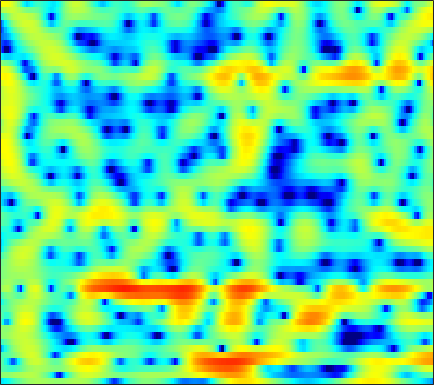

The table this chart was drawn from, first rows:
-6.1584, -5.9497, -5.4568, -4.8359, -4.2558, -3.4386, -2.6455, -2.0592, -1.3497, -0.6879, -0.14109, 0.216, 0.64813, 0.98572, 1.1766, 1.3564, 1.4666, 1.518, 1.5117, 1.4342, 1.3328, 1.2376, 1.0599, 0.9106
0.3582, 0.4151, 0.5151, 0.6426, 0.7563, 0.9401, 1.142, 1.299, 1.52, 1.728, 1.905, 2.023, 2.126, 2.16, 2.137, 2.028, 1.806, 1.562, 1.091, 0.4539, -0.388, -1.19, -2.567, -4.397
-1.438, -1.793, -2.312, -2.758, -2.992, -3.114, -2.938, -2.617, -2.013, -1.301, -0.5741, -0.07077, 0.5265, 1.016, 1.278, 1.545, 1.681, 1.697, 1.614, 1.435, 1.178, 0.9625, 0.6316, 0.3127
-1.324, -2.259, -3.909, -6.219, -8.524, -12.09, -12.01, -9.117, -5.453, -2.757, -0.7772, 0.3482, 1.494, 2.275, 2.683, 2.982, 3.062, 2.962, 2.625, 2.115, 1.456, 0.8842, 0.07603, -0.7025
-2.172, -2.011, -1.73, -1.409, -1.142, -0.7198, -0.1774, 0.2868, 0.9684, 1.653, 2.277, 2.691, 3.1, 3.354, 3.411, 3.295, 2.941, 2.518, 1.711, 0.5953, -0.8797, -2.292, -4.703, -8
-9.135, -6.67, -4.271, -2.481, -1.412, -0.245, 0.701, 1.288, 1.937, 2.449, 2.825, 3.023, 3.148, 3.154, 3.057, 2.785, 2.348, 1.94, 1.239, 0.3947, -0.5667, -1.35, -2.424, -3.469
-3.029, -2.332, -1.379, -0.4748, 0.1577, 0.9098, 1.546, 1.94, 2.373, 2.679, 2.866, 2.937, 2.913, 2.755, 2.544, 2.158, 1.652, 1.203, 0.4854, -0.3091, -1.198, -1.906, -2.892, -3.935
0.325, 0.489, 0.7874, 1.122, 1.397, 1.754, 2.104, 2.338, 2.584, 2.767, 2.828, 2.8, 2.62, 2.313, 1.992, 1.429, 0.7356, 0.1158, -0.8054, -1.837, -2.961, -3.827, -5.012, -6.163
0.8965, 0.6381, 0.473, 0.5493, 0.811, 1.316, 1.922, 2.376, 2.9, 3.283, 3.482, 3.507, 3.365, 3.001, 2.569, 1.802, 0.7762, -0.1549, -1.604, -3.298, -5.164, -6.713, -8.903, -11.12
-2.042, -4.581, -8.72, -9.242, -6.12, -2.356, 0.3519, 1.823, 3.275, 4.255, 4.838, 5.031, 4.998, 4.646, 4.165, 3.208, 1.902, 0.6513, -1.38, -3.968, -7.189, -10.18, -14.73, -19.44
-1.468, -2.408, -3.266, -3.153, -2.419, -0.9368, 0.6182, 1.647, 2.77, 3.576, 4.102, 4.303, 4.325, 4.044, 3.64, 2.852, 1.765, 0.7237, -0.9946, -3.101, -5.604, -7.647, -10.32, -12.12
-2.409, -2.099, -1.616, -1.06, -0.5726, 0.1043, 0.7791, 1.25, 1.823, 2.286, 2.627, 2.776, 2.834, 2.717, 2.523, 2.09, 1.489, 0.9286, 0.0759, -0.8418, -1.788, -2.467, -3.254, -3.836
-4.904, -3.601, -2.297, -1.355, -0.796, -0.2281, 0.2299, 0.5206, 0.8777, 1.23, 1.56, 1.777, 2.029, 2.198, 2.235, 2.152, 1.91, 1.643, 1.186, 0.6214, 0.02298, -0.4365, -0.9923, -1.502
-2.393, -1.474, -0.5759, -0.08234, 0.02853, -0.1689, -0.6755, -1.146, -1.639, -1.555, -0.7621, 0.1174, 1.282, 2.216, 2.703, 3.054, 3.071, 2.878, 2.347, 1.562, 0.6063, -0.1773, -1.118, -1.803
0.7506, 1.425, 1.924, 1.95, 1.613, 0.5722, -1.423, -3.87, -9.783, -14.28, -5.897, -2.243, 0.8001, 2.63, 3.461, 4.036, 4.045, 3.692, 2.739, 1.172, -1.236, -3.794, -9.027, -14.93
0.06356, 0.5978, 1.06, 1.233, 1.179, 0.8994, 0.4531, 0.0835, -0.2722, -0.2787, 0.1233, 0.6056, 1.29, 1.85, 2.125, 2.235, 2.029, 1.659, 0.8799, -0.2371, -1.647, -2.824, -4.248, -4.992
-0.1914, 0.1269, 0.4837, 0.7519, 0.8941, 1.017, 1.087, 1.115, 1.158, 1.211, 1.282, 1.337, 1.38, 1.369, 1.304, 1.109, 0.7948, 0.4807, -0.03387, -0.6278, -1.239, -1.675, -2.166, -2.502
-0.1719, 0.1095, 0.4761, 0.8168, 1.05, 1.321, 1.54, 1.669, 1.793, 1.859, 1.863, 1.825, 1.709, 1.506, 1.295, 0.9368, 0.493, 0.1087, -0.4537, -1.037, -1.61, -2.007, -2.461, -2.796
-0.7327, -0.3049, 0.2693, 0.823, 1.206, 1.659, 2.036, 2.263, 2.483, 2.606, 2.626, 2.565, 2.383, 2.072, 1.75, 1.202, 0.5104, -0.09729, -1.011, -2.011, -3.024, -3.722, -4.469, -4.9
-2.697, -1.806, -0.6826, 0.3143, 0.9721, 1.723, 2.329, 2.696, 3.066, 3.301, 3.399, 3.377, 3.211, 2.879, 2.507, 1.82, 0.8842, -0.009435, -1.514, -3.475, -6.022, -8.388, -11.72, -12.66
-6.171, -4.386, -2.501, -1.026, -0.1253, 0.8586, 1.638, 2.111, 2.614, 2.984, 3.224, 3.318, 3.317, 3.151, 2.906, 2.392, 1.633, 0.8733, -0.4495, -2.173, -4.383, -6.329, -8.806, -9.46
-6.874, -5.47, -3.908, -2.679, -1.943, -1.143, -0.4998, -0.09016, 0.4175, 0.8939, 1.342, 1.645, 1.981, 2.203, 2.279, 2.244, 2.044, 1.779, 1.295, 0.6833, 0.008645, -0.4727, -0.989, -1.284
-5.921, -5.126, -4.333, -3.872, -3.72, -3.745, -3.888, -3.937, -3.741, -3.11, -2.152, -1.352, -0.3302, 0.5513, 1.087, 1.637, 2.01, 2.193, 2.33, 2.355, 2.303, 2.222, 2.068, 1.869
-4.105, -3.706, -3.599, -3.995, -4.688, -6.3, -9.076, -12.33, -17.05, -12.42, -7.542, -5.058, -2.739, -1.139, -0.2418, 0.6741, 1.382, 1.838, 2.367, 2.842, 3.235, 3.454, 3.616, 3.597
-1.734, -1.792, -2.104, -2.722, -3.412, -4.644, -6.139, -7.224, -7.955, -7.203, -5.632, -4.484, -3.276, -2.529, -2.219, -2.012, -1.754, -1.361, -0.4597, 0.7267, 1.926, 2.712, 3.521, 4.011
-1.212, -1.527, -1.982, -2.469, -2.821, -3.211, -3.489, -3.583, -3.54, -3.35, -3.125, -3.053, -3.232, -3.937, -5.031, -7.681, -12.82, -16.67, -9.615, -4.261, -0.9427, 0.8023, 2.449, 3.526
-3.312, -3.912, -4.818, -5.677, -6.123, -6.228, -5.725, -5.086, -4.121, -3.268, -2.639, -2.352, -2.296, -2.633, -3.145, -4.072, -4.878, -4.888, -3.731, -1.853, -0.004038, 1.181, 2.427, 3.303
-6.44, -7.274, -9.253, -12.86, -17.79, -21.59, -12.84, -9.088, -5.858, -3.714, -2.258, -1.491, -0.7943, -0.3848, -0.1952, -0.02705, 0.1602, 0.3604, 0.7512, 1.256, 1.816, 2.217, 2.682, 3.018
-6.647, -6.553, -6.917, -7.631, -8.049, -7.793, -6.411, -5.041, -3.243, -1.726, -0.5494, 0.1244, 0.8032, 1.257, 1.485, 1.672, 1.774, 1.81, 1.836, 1.844, 1.852, 1.845, 1.836, 1.809
-3.519, -2.961, -2.41, -1.973, -1.653, -1.166, -0.575, -0.09072, 0.5523, 1.136, 1.615, 1.887, 2.116, 2.203, 2.169, 2.012, 1.725, 1.444, 0.9869, 0.4609, -0.08804, -0.4745, -0.893, -1.16
-0.2673, 0.2385, 0.8348, 1.35, 1.68, 2.053, 2.346, 2.523, 2.685, 2.754, 2.722, 2.628, 2.396, 2.044, 1.698, 1.113, 0.3646, -0.3235, -1.443, -2.823, -4.469, -5.787, -7.339, -7.959
1.429, 1.991, 2.626, 3.106, 3.364, 3.571, 3.617, 3.548, 3.331, 2.974, 2.485, 2.041, 1.38, 0.6457, 0.06424, -0.7748, -1.717, -2.55, -3.932, -5.798, -8.472, -11.43, -18.24, -23.48
2.187, 2.936, 3.683, 4.155, 4.34, 4.372, 4.162, 3.845, 3.203, 2.321, 1.218, 0.2678, -1.085, -2.398, -3.236, -4.026, -4.497, -4.755, -5.151, -5.75, -6.574, -7.248, -8.015, -8.287
3.079, 3.848, 4.542, 4.907, 4.974, 4.799, 4.318, 3.756, 2.704, 1.264, -0.6321, -2.439, -5.54, -9.701, -13.05, -13.3, -10.08, -8.15, -6.475, -5.501, -5.019, -4.863, -4.817, -4.866
4.153, 4.608, 4.98, 5.078, 4.973, 4.585, 3.913, 3.218, 2.036, 0.5362, -1.329, -2.998, -5.616, -8.502, -10.29, -10.55, -8.832, -7.409, -5.886, -4.834, -4.207, -3.992, -3.983, -4.273
4.827, 4.987, 5.042, 4.883, 4.613, 4.044, 3.236, 2.48, 1.295, -0.04292, -1.46, -2.493, -3.738, -4.664, -5.075, -5.207, -4.914, -4.539, -3.96, -3.472, -3.161, -3.095, -3.291, -3.878
4.871, 4.948, 4.899, 4.639, 4.278, 3.561, 2.55, 1.594, 0.06185, -1.697, -3.536, -4.793, -5.962, -6.301, -6.046, -5.33, -4.464, -3.802, -3.004, -2.358, -1.914, -1.725, -1.708, -1.979
3.656, 3.965, 4.168, 4.079, 3.788, 3.062, 1.913, 0.7322, -1.346, -4.168, -8.142, -12.53, -21.42, -15.89, -11.59, -8.096, -5.803, -4.494, -3.113, -2.018, -1.187, -0.7204, -0.2832, -0.03845
1.15, 2.147, 3.022, 3.392, 3.357, 2.896, 1.972, 0.9775, -0.7747, -3.024, -5.64, -7.636, -9.592, -9.96, -9.374, -8.078, -6.578, -5.413, -3.915, -2.575, -1.444, -0.7522, -0.0236, 0.509
0.2979, 1.728, 2.99, 3.663, 3.83, 3.656, 3.046, 2.331, 1.052, -0.564, -2.459, -4.051, -6.343, -8.781, -10.5, -11.57, -10.11, -8.176, -5.736, -3.773, -2.286, -1.458, -0.6393, -0.1167
2.288, 3.111, 3.929, 4.412, 4.553, 4.444, 4, 3.446, 2.426, 1.081, -0.6397, -2.208, -4.806, -8.285, -11.62, -15.12, -12.1, -9.133, -6.271, -4.388, -3.183, -2.617, -2.235, -2.213
3.181, 3.612, 4.068, 4.339, 4.407, 4.295, 3.961, 3.56, 2.821, 1.866, 0.7153, -0.251, -1.623, -2.95, -3.802, -4.535, -4.721, -4.589, -4.256, -3.982, -3.924, -4.071, -4.619, -5.585
2.874, 3.24, 3.628, 3.869, 3.937, 3.876, 3.637, 3.349, 2.825, 2.164, 1.404, 0.7903, -0.04258, -0.8434, -1.391, -2.018, -2.529, -2.86, -3.276, -3.726, -4.302, -4.878, -5.889, -7.285
2.184, 2.724, 3.27, 3.613, 3.735, 3.728, 3.529, 3.267, 2.799, 2.211, 1.538, 1.002, 0.2793, -0.4247, -0.9187, -1.527, -2.085, -2.478, -3.01, -3.586, -4.248, -4.825, -5.694, -6.691
1.925, 2.75, 3.511, 3.937, 4.067, 4.006, 3.718, 3.366, 2.743, 1.979, 1.117, 0.4353, -0.4657, -1.286, -1.817, -2.378, -2.78, -3.011, -3.297, -3.66, -4.169, -4.654, -5.447, -6.322
3.276, 4.003, 4.614, 4.86, 4.829, 4.522, 3.943, 3.346, 2.331, 1.111, -0.2905, -1.441, -3.056, -4.611, -5.506, -5.991, -5.618, -5.057, -4.336, -3.926, -3.988, -4.403, -5.517, -7.36
5.007, 5.264, 5.372, 5.201, 4.874, 4.178, 3.156, 2.176, 0.6077, -1.247, -3.358, -5.104, -7.888, -11.99, -17.67, -23.68, -12.23, -8.369, -5.275, -3.518, -2.733, -2.71, -3.422, -5.042
4.182, 4.079, 3.785, 3.278, 2.733, 1.73, 0.3278, -1.043, -3.374, -6.403, -9.812, -11.81, -12.39, -11.64, -10.96, -9.492, -7.239, -5.396, -3.222, -1.59, -0.5079, -0.02139, 0.2564, 0.2377
0.4336, 0.09959, -0.38, -0.8984, -1.346, -2.098, -3.156, -4.247, -6.3, -9.325, -13.65, -16.45, -14.07, -10.14, -7.908, -5.557, -3.614, -2.35, -0.8848, 0.3111, 1.246, 1.784, 2.311, 2.652
-5.437, -6.242, -7.028, -7.233, -7.017, -6.512, -6.058, -5.903, -5.923, -6.091, -6.209, -6.081, -5.477, -4.447, -3.523, -2.249, -1.039, -0.2024, 0.7771, 1.604, 2.268, 2.661, 3.053, 3.311
-12.11, -15.13, -21.79, -20.6, -15.39, -11.03, -8.299, -6.844, -5.391, -4.305, -3.413, -2.805, -2.016, -1.228, -0.6329, 0.1413, 0.8636, 1.359, 1.935, 2.41, 2.773, 2.97, 3.131, 3.179
-12.17, -13.19, -14.07, -13.37, -11.8, -9.346, -7.086, -5.631, -4, -2.679, -1.587, -0.8875, -0.0808, 0.6077, 1.056, 1.565, 1.982, 2.229, 2.486, 2.65, 2.727, 2.731, 2.665, 2.509
-11.09, -10.54, -9.54, -8.295, -7.223, -5.71, -4.202, -3.13, -1.855, -0.7446, 0.1801, 0.7609, 1.393, 1.878, 2.147, 2.389, 2.505, 2.514, 2.434, 2.263, 2.024, 1.815, 1.518, 1.212
-13.12, -10.85, -8.222, -6.027, -4.618, -2.983, -1.591, -0.6811, 0.3593, 1.215, 1.892, 2.287, 2.667, 2.88, 2.933, 2.864, 2.629, 2.348, 1.825, 1.164, 0.4083, -0.1708, -0.8631, -1.334
-11.76, -8.694, -5.615, -3.304, -1.916, -0.4253, 0.7468, 1.44, 2.184, 2.725, 3.1, 3.277, 3.383, 3.333, 3.191, 2.837, 2.272, 1.683, 0.6448, -0.744, -2.542, -4.164, -6.491, -7.985
-3.495, -2.455, -1.088, 0.1188, 0.875, 1.684, 2.267, 2.564, 2.801, 2.891, 2.864, 2.787, 2.623, 2.391, 2.152, 1.708, 1.071, 0.4172, -0.7462, -2.371, -4.642, -6.97, -11.47, -16.86
1.538, 1.932, 2.397, 2.747, 2.897, 2.929, 2.751, 2.499, 1.992, 1.367, 0.7069, 0.2662, -0.1682, -0.4049, -0.5028, -0.6246, -0.8661, -1.179, -1.829, -2.734, -3.853, -4.757, -5.803, -6.369
4.799, 4.872, 4.827, 4.592, 4.282, 3.646, 2.726, 1.812, 0.2688, -1.713, -4.043, -5.718, -6.812, -6.099, -5.066, -3.854, -3.111, -2.858, -2.894, -3.272, -3.907, -4.494, -5.288, -5.955
